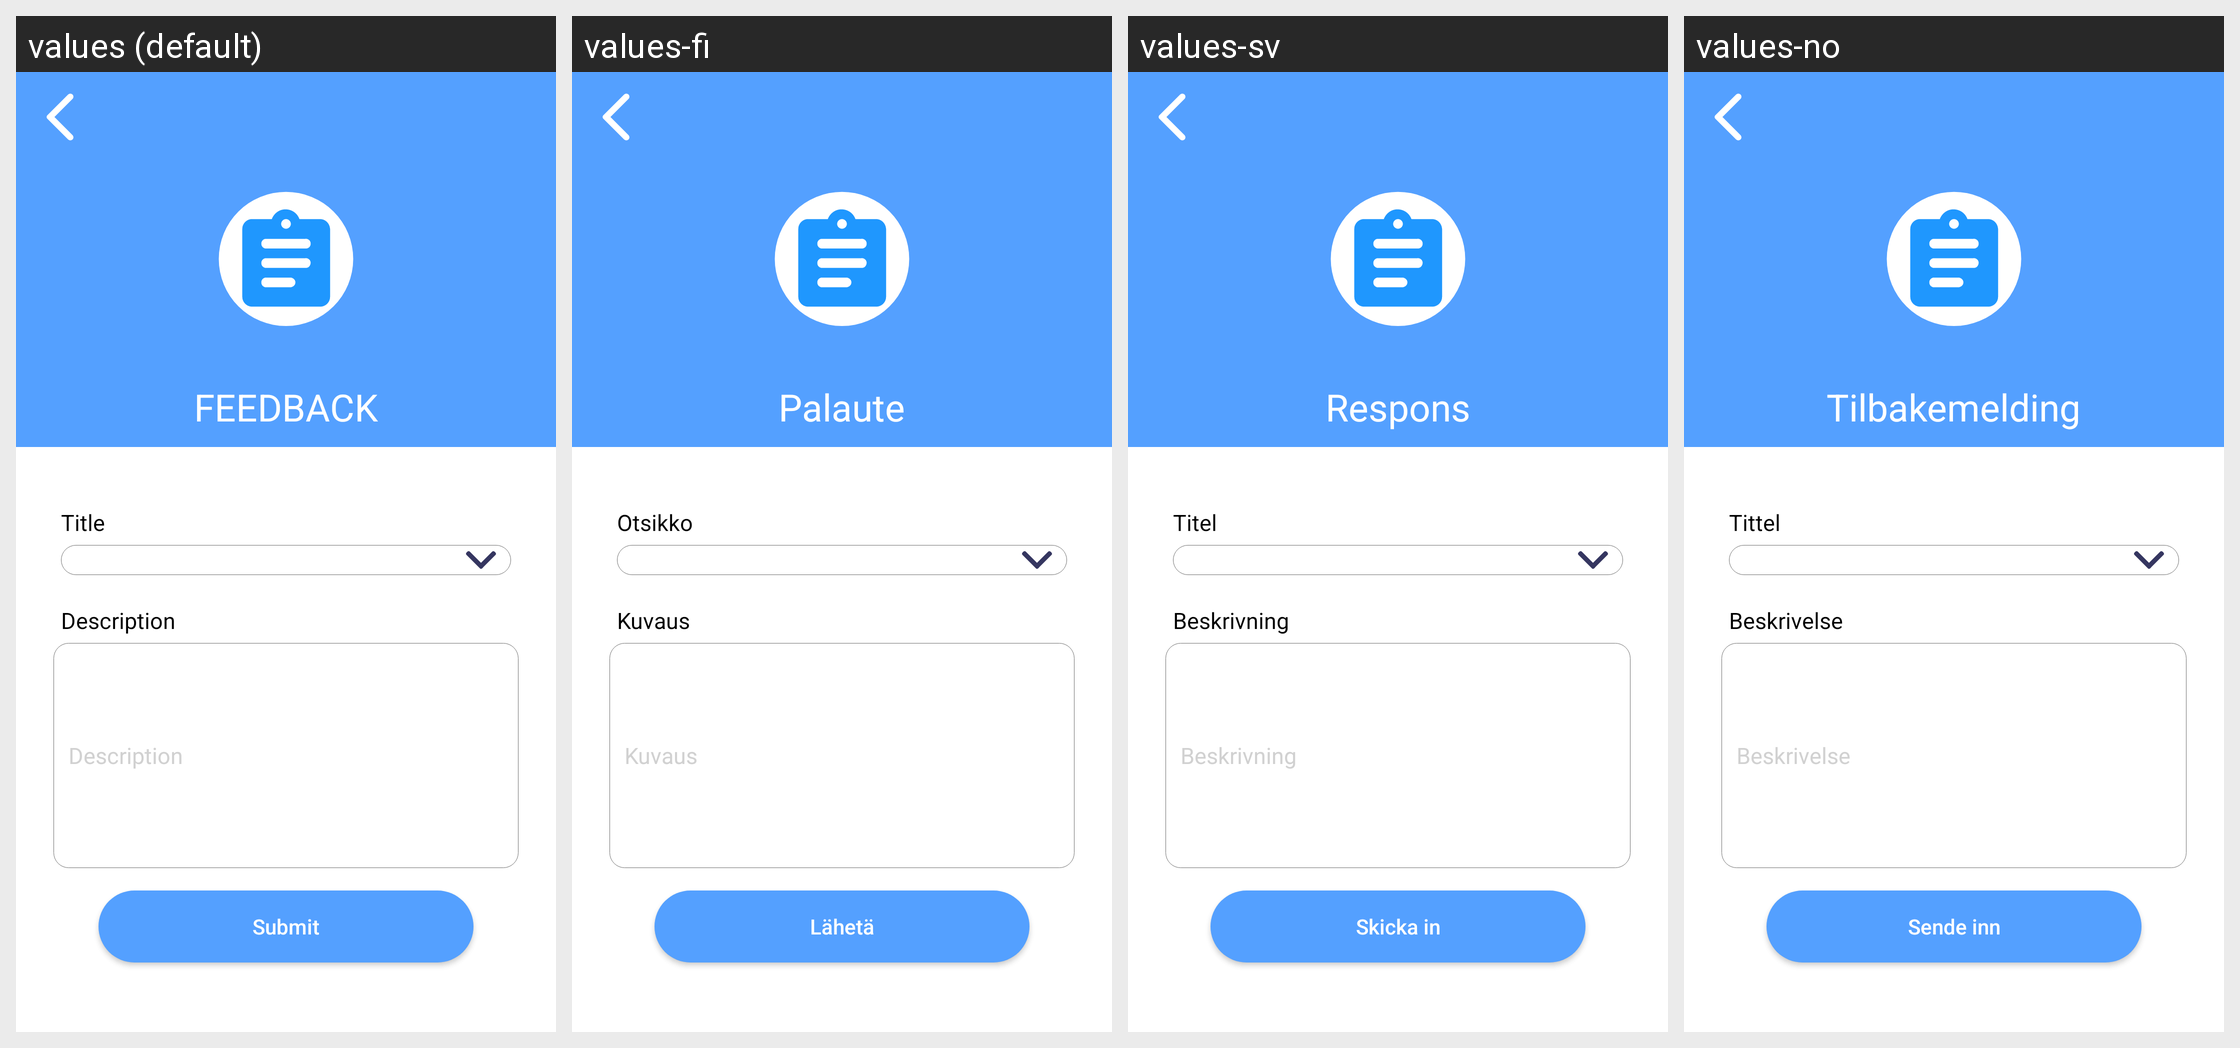

Strings drawn on this Android screen and how each of the app's shown locales translates them:
Android screen res/layout/activity_feed_back.xml rendered under 4 locales, left to right: values (default), values-fi, values-sv, values-no. Device: Nexus 5 (rendered at 1080×1920; each locale shown at half size, 540×960, under a caption strip naming it); theme AppTheme.
Other locales in the repository, not shown: values-ar, values-da, values-de, values-es, values-fr, values-hi, values-it, values-ko, values-nl, values-pl, values-pt, values-ru, values-tr, values-uk.
Strings drawn on this screen, with the default value and each locale's value (text and hints the layout hard-codes, and strings that could not be matched under every locale, appear in the picture but are not listed):

feedback
  values: FEEDBACK
  values-fi: Palaute
  values-sv: Respons
  values-no: Tilbakemelding

title
  values: Title
  values-fi: Otsikko
  values-sv: Titel
  values-no: Tittel

description
  values: Description
  values-fi: Kuvaus
  values-sv: Beskrivning
  values-no: Beskrivelse

submit
  values: Submit
  values-fi: Lähetä
  values-sv: Skicka in
  values-no: Sende inn
